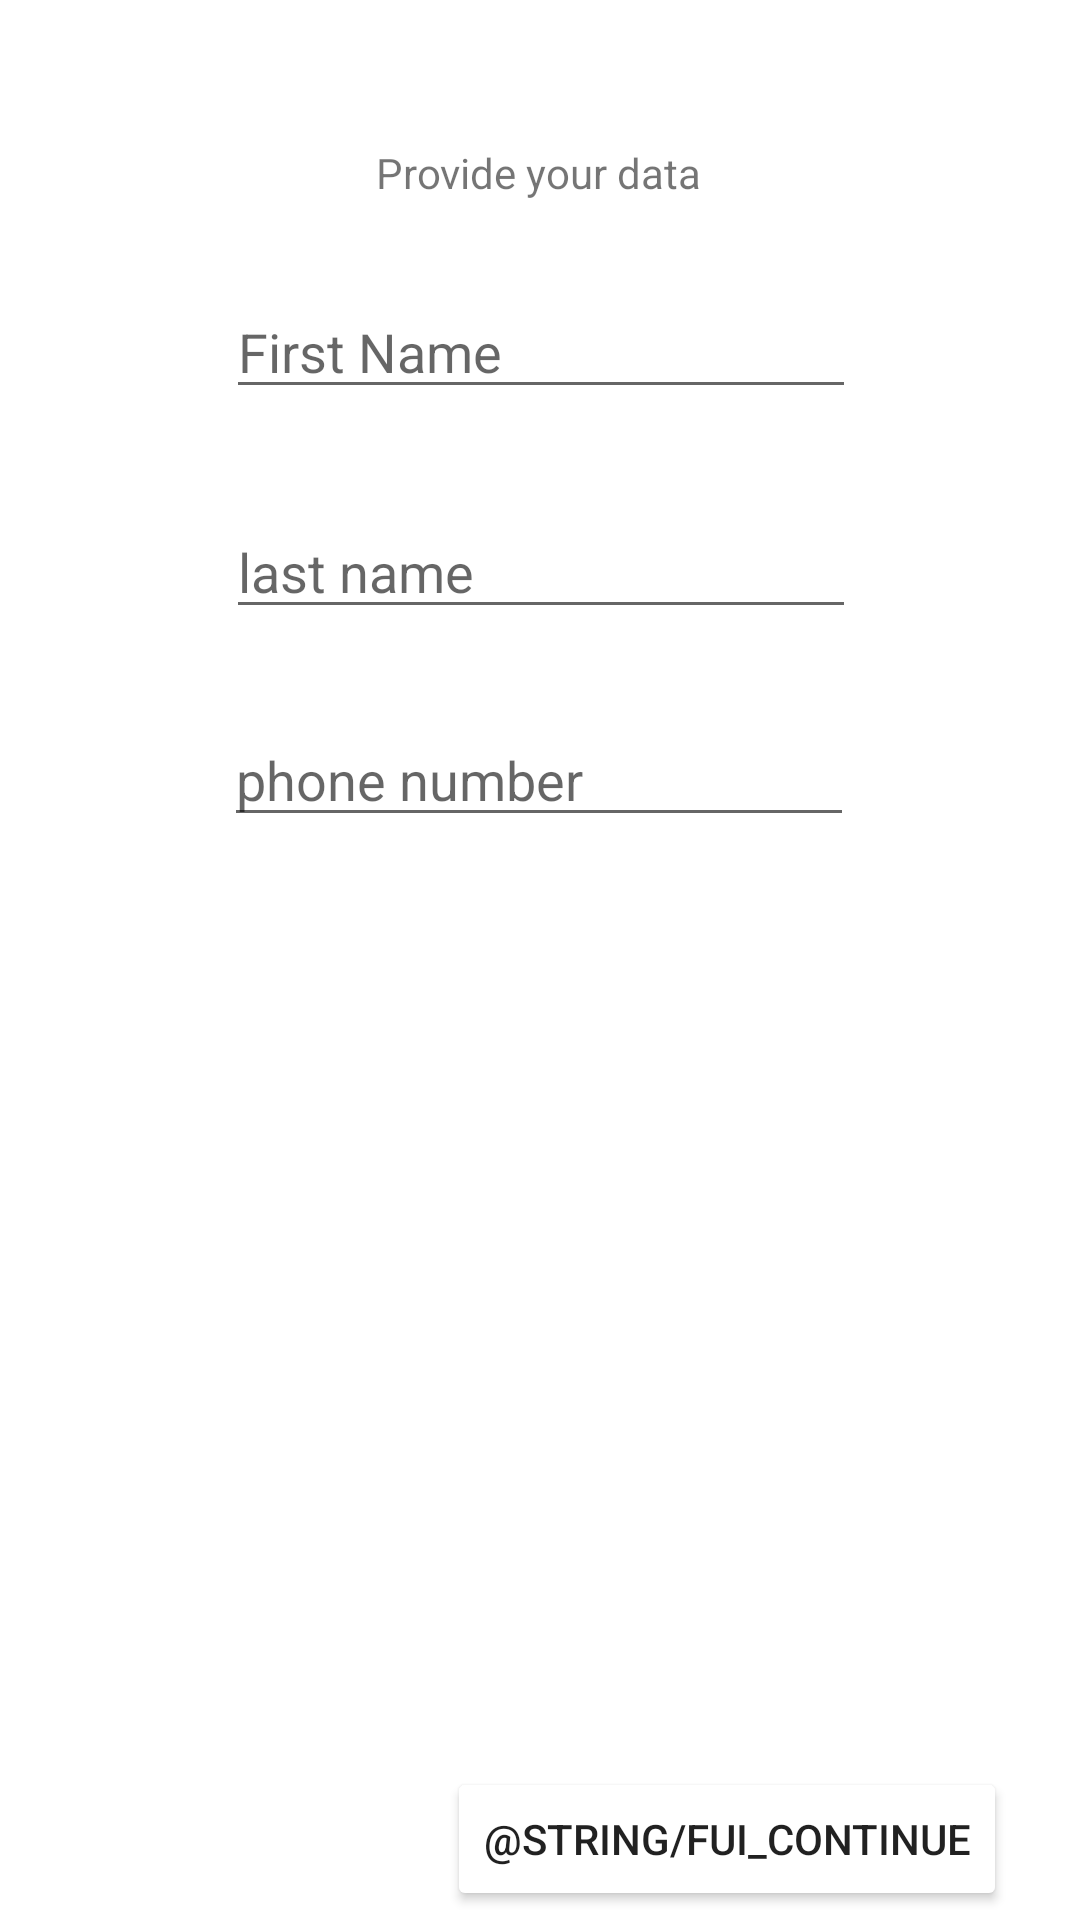

This screen was rendered from an Android layout file. Write that file and the resources it references.
<!-- AndroidManifest.xml: application theme Theme.Studiawdaniiapp -->
<!-- res/layout/fragment_registration_data.xml -->
<?xml version="1.0" encoding="utf-8"?>
<androidx.constraintlayout.widget.ConstraintLayout xmlns:android="http://schemas.android.com/apk/res/android"
    xmlns:app="http://schemas.android.com/apk/res-auto"
    xmlns:tools="http://schemas.android.com/tools"
    android:layout_width="match_parent"
    android:layout_height="match_parent"
    tools:context=".ui.fragments.authorization.registrationData.RegistrationDataFragment">


    <TextView
        android:id="@+id/textView6"
        android:layout_width="wrap_content"
        android:layout_height="wrap_content"
        android:layout_marginTop="48dp"
        android:text="@string/provide_your_data"
        app:layout_constraintEnd_toEndOf="parent"
        app:layout_constraintHorizontal_bias="0.498"
        app:layout_constraintStart_toStartOf="parent"
        app:layout_constraintTop_toTopOf="parent" />

    <EditText
        android:id="@+id/editTextFirstName"
        android:layout_width="wrap_content"
        android:layout_height="wrap_content"
        android:layout_marginTop="28dp"
        android:ems="10"
        android:hint="@string/first_name"
        android:inputType="textPersonName"
        app:layout_constraintEnd_toEndOf="parent"
        app:layout_constraintHorizontal_bias="0.502"
        app:layout_constraintStart_toStartOf="parent"
        app:layout_constraintTop_toBottomOf="@+id/textView6" />

    <EditText
        android:id="@+id/editTextLastName"
        android:layout_width="wrap_content"
        android:layout_height="wrap_content"
        android:layout_marginTop="32dp"
        android:ems="10"
        android:hint="@string/last_name"
        android:inputType="textPersonName"
        app:layout_constraintEnd_toEndOf="parent"
        app:layout_constraintHorizontal_bias="0.502"
        app:layout_constraintStart_toStartOf="parent"
        app:layout_constraintTop_toBottomOf="@+id/editTextFirstName"
        android:autofillHints="" />

    <EditText
        android:id="@+id/editTextPhone2"
        android:layout_width="wrap_content"
        android:layout_height="wrap_content"
        android:layout_marginTop="28dp"
        android:ems="10"
        android:hint="@string/phone_number"
        android:inputType="phone"
        app:layout_constraintEnd_toEndOf="parent"
        app:layout_constraintHorizontal_bias="0.497"
        app:layout_constraintStart_toStartOf="parent"
        app:layout_constraintTop_toBottomOf="@+id/editTextLastName"
        android:autofillHints="" />

    <Button
        android:id="@+id/continue_button"
        android:layout_width="wrap_content"
        android:layout_height="wrap_content"
        android:layout_marginTop="120dp"
        android:backgroundTint="@color/red"
        android:text="@string/fui_continue"
        app:layout_constraintEnd_toEndOf="parent"
        app:layout_constraintHorizontal_bias="0.86"
        app:layout_constraintStart_toStartOf="parent"
        app:layout_constraintTop_toBottomOf="@+id/error_text" />

    <TextView
        android:id="@+id/error_text"
        android:layout_width="wrap_content"
        android:layout_height="wrap_content"
        app:layout_constraintBottom_toBottomOf="parent"
        app:layout_constraintEnd_toEndOf="parent"
        app:layout_constraintStart_toStartOf="parent"
        app:layout_constraintTop_toBottomOf="@+id/editTextPhone2" />

    <TextView
        android:id="@+id/info_text"
        android:layout_width="wrap_content"
        android:layout_height="wrap_content"
        app:layout_constraintBottom_toBottomOf="parent"
        app:layout_constraintEnd_toEndOf="parent"
        app:layout_constraintStart_toStartOf="parent"
        app:layout_constraintTop_toBottomOf="@+id/error_text" />

</androidx.constraintlayout.widget.ConstraintLayout>
<!-- resources referenced by this layout -->
<resources>
  <string name="first_name">First Name</string>
  <string name="last_name">last name</string>
  <string name="phone_number">phone number</string>
  <string name="provide_your_data">Provide your data</string>
  <style name="Theme.Studiawdaniiapp" parent="Theme.MaterialComponents.DayNight.DarkActionBar">
          
          <item name="colorPrimary">@color/red</item>
          <item name="colorPrimaryVariant">@color/red</item>
          <item name="colorOnPrimary">@color/white</item>
          
          <item name="colorSecondary">@color/red</item>
          <item name="colorSecondaryVariant">@color/red</item>
          <item name="colorOnSecondary">@color/black</item>
          
          <item name="android:statusBarColor" tools:targetApi="l">?attr/colorPrimaryVariant</item>
          
      </style>
  <!-- not gathered from this repository: default colours our renderer supplied (Android Studio template values) -->
  <color name="black">#FF000000</color>
  <color name="white">#FFFFFFFF</color>
</resources>
